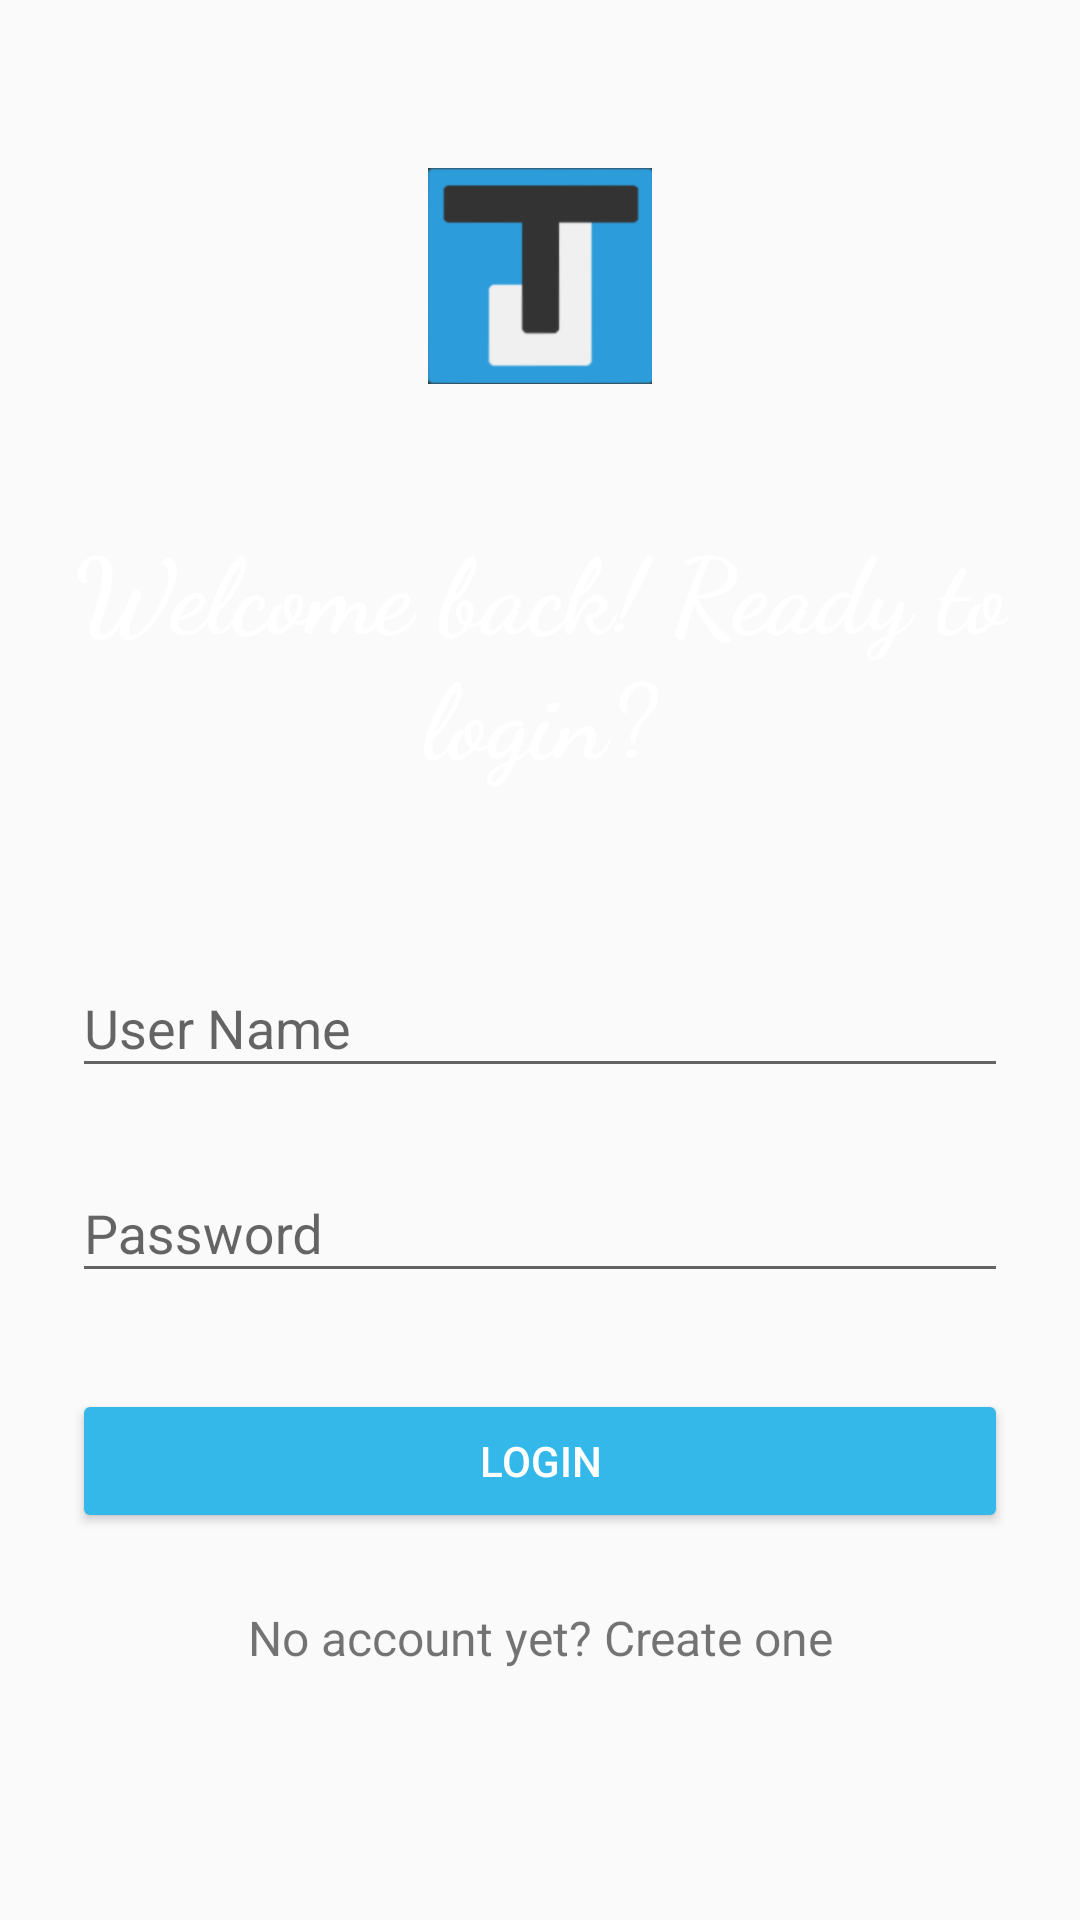

Layout XML and referenced resources for this Android screen:
<!-- AndroidManifest.xml: application theme AppTheme -->
<!-- res/layout/activity_login.xml -->
<?xml version="1.0" encoding="utf-8"?>
<LinearLayout xmlns:android="http://schemas.android.com/apk/res/android"
    xmlns:tools="http://schemas.android.com/tools"
    xmlns:app="http://schemas.android.com/apk/res-auto"
    android:id="@+id/activity_login"
    android:orientation="vertical"
    android:layout_width="match_parent"
    android:layout_height="wrap_content"
    android:paddingTop="56dp"
    android:paddingLeft="24dp"
    android:paddingRight="24dp"
    android:background="@drawable/loginbg"
    tools:context="com.example.sharonlxr.thoughtjot.login">

    <ImageView android:src="@drawable/logo"
        android:layout_width="wrap_content"
        android:layout_height="72dp"
        android:layout_marginBottom="24dp"
        android:layout_gravity="center_horizontal" />

    <TextView
        android:layout_width="match_parent"
        android:layout_height="wrap_content"
        android:text="Welcome back! Ready to login?"
        android:gravity="center"
        android:textColor="#ffffff"
        android:layout_marginTop="20dp"
        android:layout_marginBottom="40dp"
        android:textStyle="bold"
        android:textSize="35dp"
        android:fontFamily="cursive"
        />

    
    <android.support.design.widget.TextInputLayout
        android:layout_width="match_parent"
        android:layout_height="wrap_content"
        android:layout_marginTop="8dp"
        android:layout_marginBottom="8dp">
        <EditText android:id="@+id/user"
            android:textColor="#f98730"
            android:layout_width="match_parent"
            android:layout_height="wrap_content"
            android:inputType="textPersonName"
            android:hint="User Name" />
    </android.support.design.widget.TextInputLayout>

    
    <android.support.design.widget.TextInputLayout
        android:layout_width="match_parent"
        android:layout_height="wrap_content"
        android:layout_marginTop="8dp"
        android:layout_marginBottom="8dp">
        <EditText android:id="@+id/pw"
            android:textColor="#f98730"
            android:layout_width="match_parent"
            android:layout_height="wrap_content"
            android:inputType="textPassword"
            android:hint="Password"/>
    </android.support.design.widget.TextInputLayout>

    <android.support.v7.widget.AppCompatButton
        android:id="@+id/loginbutton"
        android:theme="@style/AppTheme.Button"
        android:layout_width="fill_parent"
        android:layout_height="wrap_content"
        android:layout_marginTop="24dp"
        android:layout_marginBottom="24dp"
        android:padding="12dp"
        android:text="Login"/>

    <TextView android:id="@+id/signup"
        android:layout_width="fill_parent"
        android:layout_height="wrap_content"
        android:layout_marginBottom="24dp"
        android:text="No account yet? Create one"
        android:gravity="center"
        android:textSize="16dip"/>

</LinearLayout>

<!-- resources referenced by this layout -->
<resources>
  <!-- drawable logo: png bitmap (drawable, 12722 bytes) -->
  <style name="AppTheme.Button" parent="Widget.AppCompat.Button.Colored">
          <item name="colorButtonNormal">#33b8e9</item>
          <item name="android:textColor">#ffffff</item>
      </style>
  <style name="AppTheme" parent="Theme.AppCompat.Light.DarkActionBar">
          
          <item name="colorPrimary">@color/colorPrimary</item>
          <item name="colorPrimaryDark">@color/colorPrimaryDark</item>
          <item name="colorAccent">@color/colorAccent</item>
      </style>
  <color name="colorPrimary">#002658</color>
  <color name="colorPrimaryDark">#000106</color>
  <color name="colorAccent">#f98730</color>
</resources>
